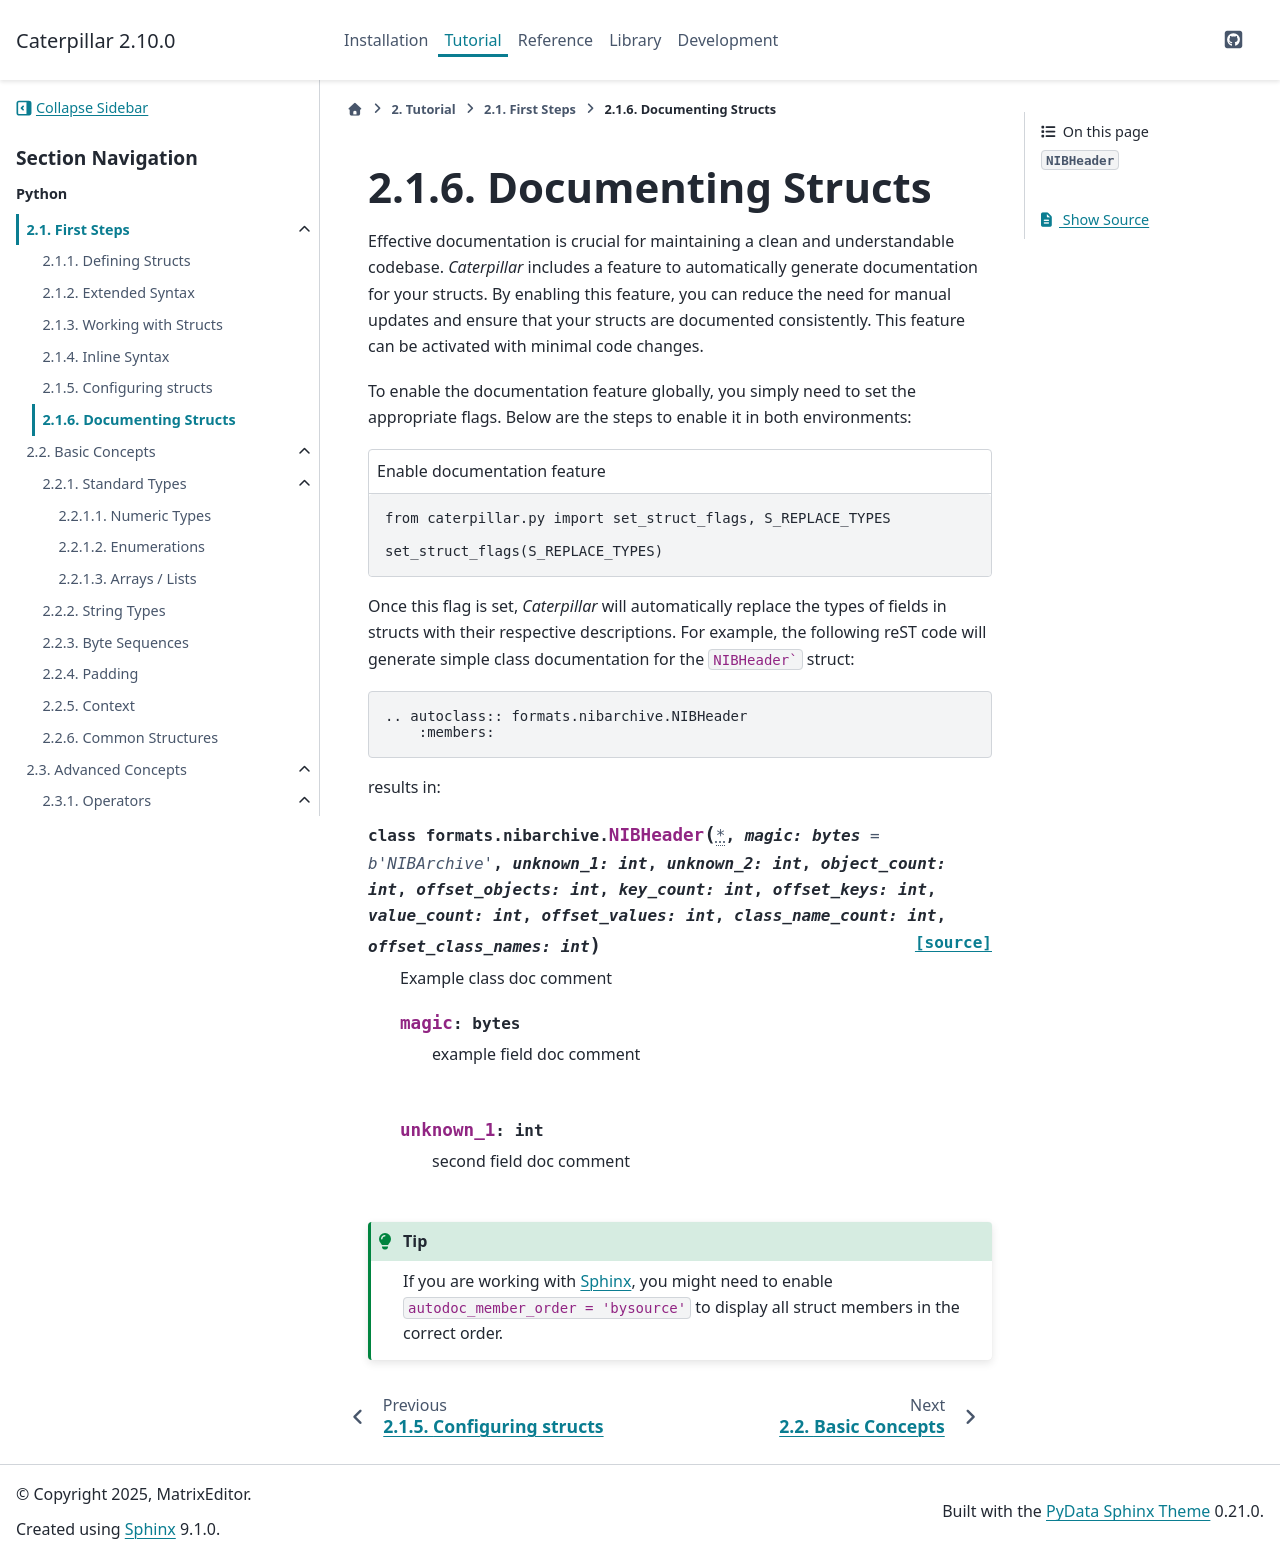

repository: MatrixEditor/caterpillar · page: tutorial/first_steps/documentation.html · generator: sphinx

.. _first_steps-docs:


Documenting Structs
===================

Effective documentation is crucial for maintaining a clean and understandable codebase.
*Caterpillar* includes a feature to automatically generate documentation for your
structs. By enabling this feature, you can reduce the need for manual updates and ensure
that your structs are documented consistently. This feature can be activated with
minimal code changes.

To enable the documentation feature globally, you simply need to set the appropriate
flags. Below are the steps to enable it in both environments:


.. code-block:: python
    :caption: Enable documentation feature

    from caterpillar.py import set_struct_flags, S_REPLACE_TYPES

    set_struct_flags(S_REPLACE_TYPES)


Once this flag is set, *Caterpillar* will automatically replace the types of fields in
structs with their respective descriptions. For example, the following reST code will
generate simple class documentation for the :code:`NIBHeader`` struct:

.. code-block:: reST

    .. autoclass:: formats.nibarchive.NIBHeader
        :members:

results in:

.. autoclass:: formats.nibarchive.NIBHeader
    :members:

.. tip::
    If you are working with `Sphinx <https://www.sphinx-doc.org/en/master/>`_, you might need
    to enable :code:`autodoc_member_order = 'bysource'` to display all struct members in the
    correct order.
